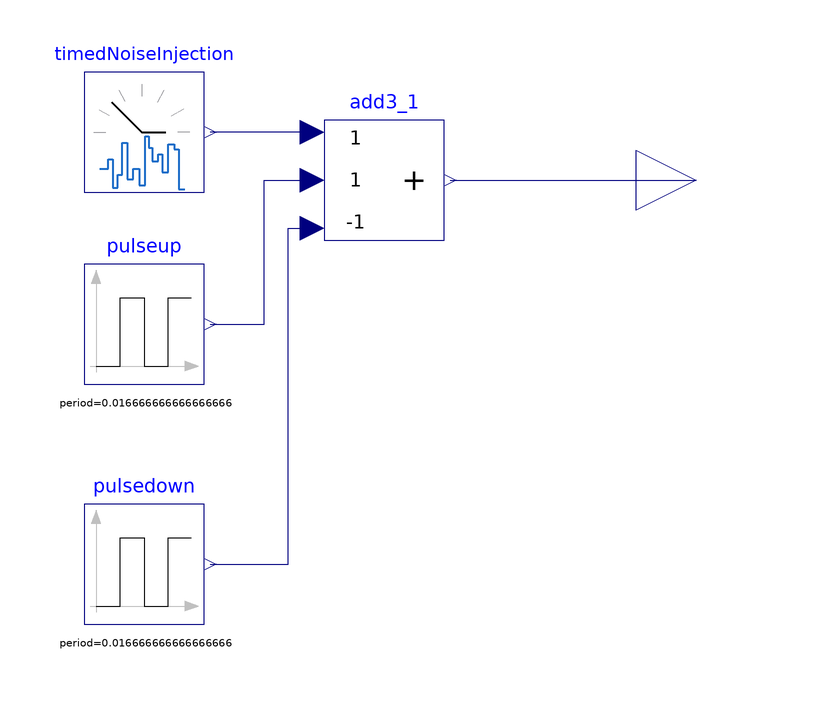

Above is the diagram view of the following Modelica model: its components placed by their Placement annotations and its connect equations drawn as lines.

model TestTimedNoiseInjection "Test the TimedNoiseInjection block"
  extends Modelica.Icons.Example;
  TimedNoiseInjection              timedNoiseInjection annotation (
      Placement(transformation(extent={{-90,-2},{-70,18}})));
  Modelica.Blocks.Math.Add3 add3_1(k3=-1)
                               annotation (Placement(transformation(
          extent={{-50,-10},{-30,10}})));
  Modelica.Blocks.Sources.Pulse pulseup(
    amplitude=0.4,
    width=100,
    period=1/60,
    nperiod=1,
    offset=0,
    startTime=1290) annotation (Placement(transformation(extent={{-90,-34},{-70,
            -14}})));
  Modelica.Blocks.Sources.Pulse pulsedown(
    amplitude=0.4,
    width=100,
    period=1/60,
    nperiod=1,
    offset=0,
    startTime=1290 + 2*3/60) annotation (Placement(transformation(
          extent={{-90,-74},{-70,-54}})));
  Modelica.Blocks.Interfaces.RealOutput y1
                          "Connector of Real output signal"
    annotation (Placement(transformation(extent={{2,-10},{22,10}})));
equation
  connect(add3_1.u1,timedNoiseInjection. y) annotation (Line(points={{-52,8},{-69,
          8}},                    color={0,0,127}));
  connect(pulseup.y,add3_1. u2) annotation (Line(points={{-69,-24},{-60,-24},{-60,
          0},{-52,0}},                      color={0,0,127}));
  connect(pulsedown.y,add3_1. u3) annotation (Line(points={{-69,-64},{-56,-64},{
          -56,-8},{-52,-8}},                 color={0,0,127}));
  connect(add3_1.y, y1)
    annotation (Line(points={{-29,0},{12,0}}, color={0,0,127}));
  annotation (Icon(coordinateSystem(preserveAspectRatio=false)), Diagram(
        coordinateSystem(preserveAspectRatio=false)),
    experiment(
      StopTime=1320),preferredView="diagram");
end TestTimedNoiseInjection;